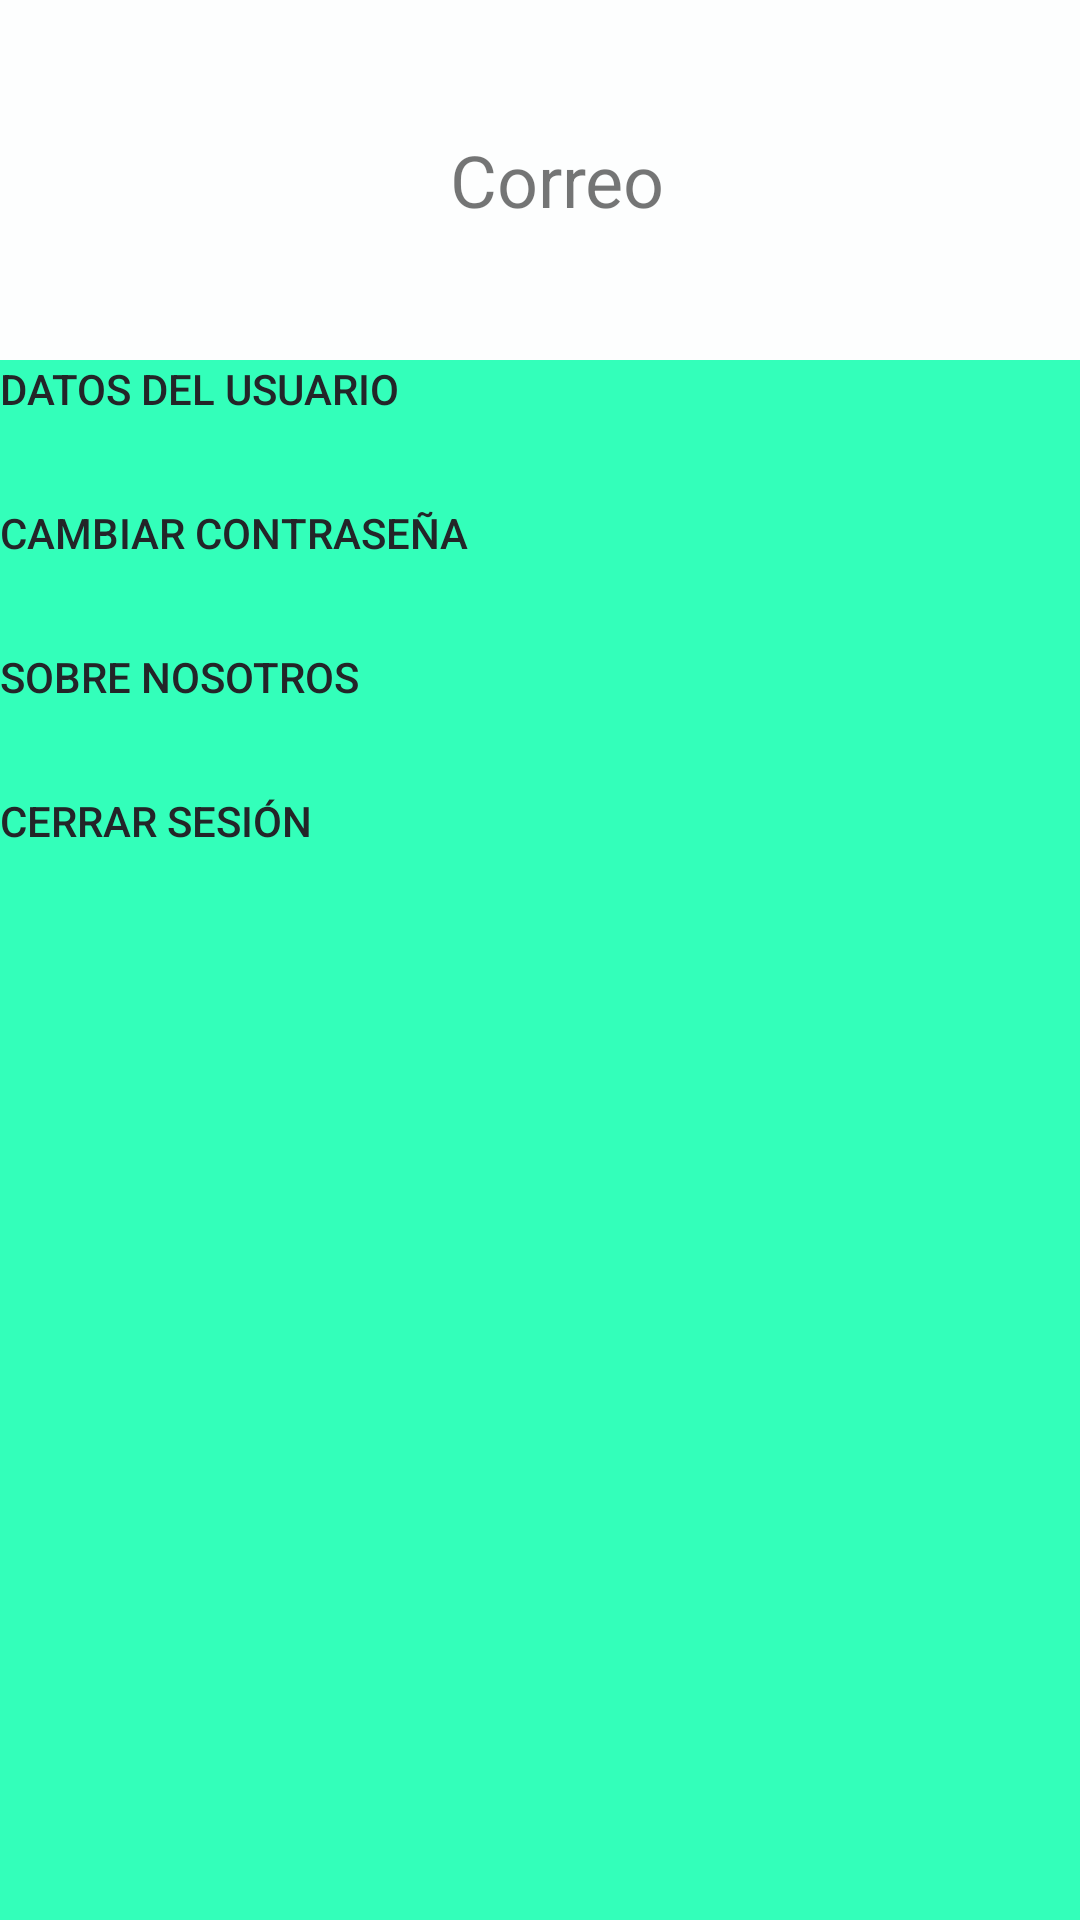

Reconstruct the res/layout file that produces this screen, plus the resources it refers to.
<!-- AndroidManifest.xml: application theme Theme.MediSalud -->
<!-- res/layout/fragment_configuration_activity.xml -->
<?xml version="1.0" encoding="utf-8"?>
<androidx.constraintlayout.widget.ConstraintLayout xmlns:android="http://schemas.android.com/apk/res/android"
    xmlns:app="http://schemas.android.com/apk/res-auto"
    xmlns:tools="http://schemas.android.com/tools"
    android:layout_width="match_parent"
    android:layout_height="match_parent"
    android:background="#33ffba"
    tools:context=".ConfigurationActivity">

    <LinearLayout
        android:layout_width="match_parent"
        android:layout_height="wrap_content"
        android:orientation="vertical"
        app:layout_constraintEnd_toEndOf="parent"
        app:layout_constraintStart_toStartOf="parent"
        app:layout_constraintTop_toTopOf="parent">

        <LinearLayout
            android:id="@+id/linearLayout"
            android:layout_width="match_parent"
            android:layout_height="120sp"
            android:divider="@drawable/ic_launcher_foreground"
            android:orientation="horizontal"
            android:background="#FDFEFE"
            android:gravity="center_vertical">

            <ImageView
                android:id="@+id/imageView"
                android:layout_width="150dp"
                android:layout_height="100dp"
                android:contentDescription="TODO"
                android:src="@drawable/perfil" />

            <LinearLayout
                android:layout_width="match_parent"
                android:layout_height="match_parent"
                android:gravity="center_vertical"
                android:orientation="vertical">

                <TextView
                    android:id="@+id/tvEmail"
                    android:layout_width="match_parent"
                    android:layout_height="wrap_content"
                    android:text="Correo"
                    android:textSize="24sp" />

                

            </LinearLayout>

        </LinearLayout>


        <Button
            android:id="@+id/btnPerfil"
            android:layout_width="match_parent"
            android:layout_height="wrap_content"
            android:background="#00FF0000"
            android:gravity="left"
            android:text="Datos del Usuario"
            android:textColor="#232528"/>

        <Button
            android:id="@+id/btnCambiarContrasenia"
            android:layout_width="match_parent"
            android:layout_height="wrap_content"
            android:background="#00FF0000"
            android:gravity="left"
            android:text="Cambiar contraseña"
            android:textColor="#232528" />
        <Button
            android:id="@+id/btnInfo"
            android:layout_width="match_parent"
            android:layout_height="wrap_content"
            android:background="#00FF0000"
            android:gravity="left"
            android:text="Sobre Nosotros"
            android:textColor="#232528" />

        <Button
            android:id="@+id/btnCerrarSesion"
            android:layout_width="match_parent"
            android:layout_height="wrap_content"
            android:background="#00FF0000"
            android:gravity="left"
            android:text="Cerrar sesión"
            android:textColor="#232528" />
    </LinearLayout>

</androidx.constraintlayout.widget.ConstraintLayout>
<!-- resources referenced by this layout -->
<resources>
  <style name="Theme.MediSalud" parent="Theme.MaterialComponents.DayNight.DarkActionBar">
          
          <item name="colorPrimary">#2e4f43</item>
          <item name="colorPrimaryVariant">@color/purple_700</item>
          <item name="colorOnPrimary">@color/white</item>
          
          <item name="colorSecondary">@color/teal_200</item>
          <item name="colorSecondaryVariant">@color/teal_700</item>
          <item name="colorOnSecondary">@color/black</item>
          
          <item name="android:statusBarColor" tools:targetApi="l">?attr/colorPrimaryVariant</item>
          
      </style>
  <color name="purple_700">#FF3700B3</color>
  <color name="white">#FFFFFFFF</color>
  <color name="teal_200">#FF03DAC5</color>
  <color name="teal_700">#FF018786</color>
  <color name="black">#FF000000</color>
</resources>
